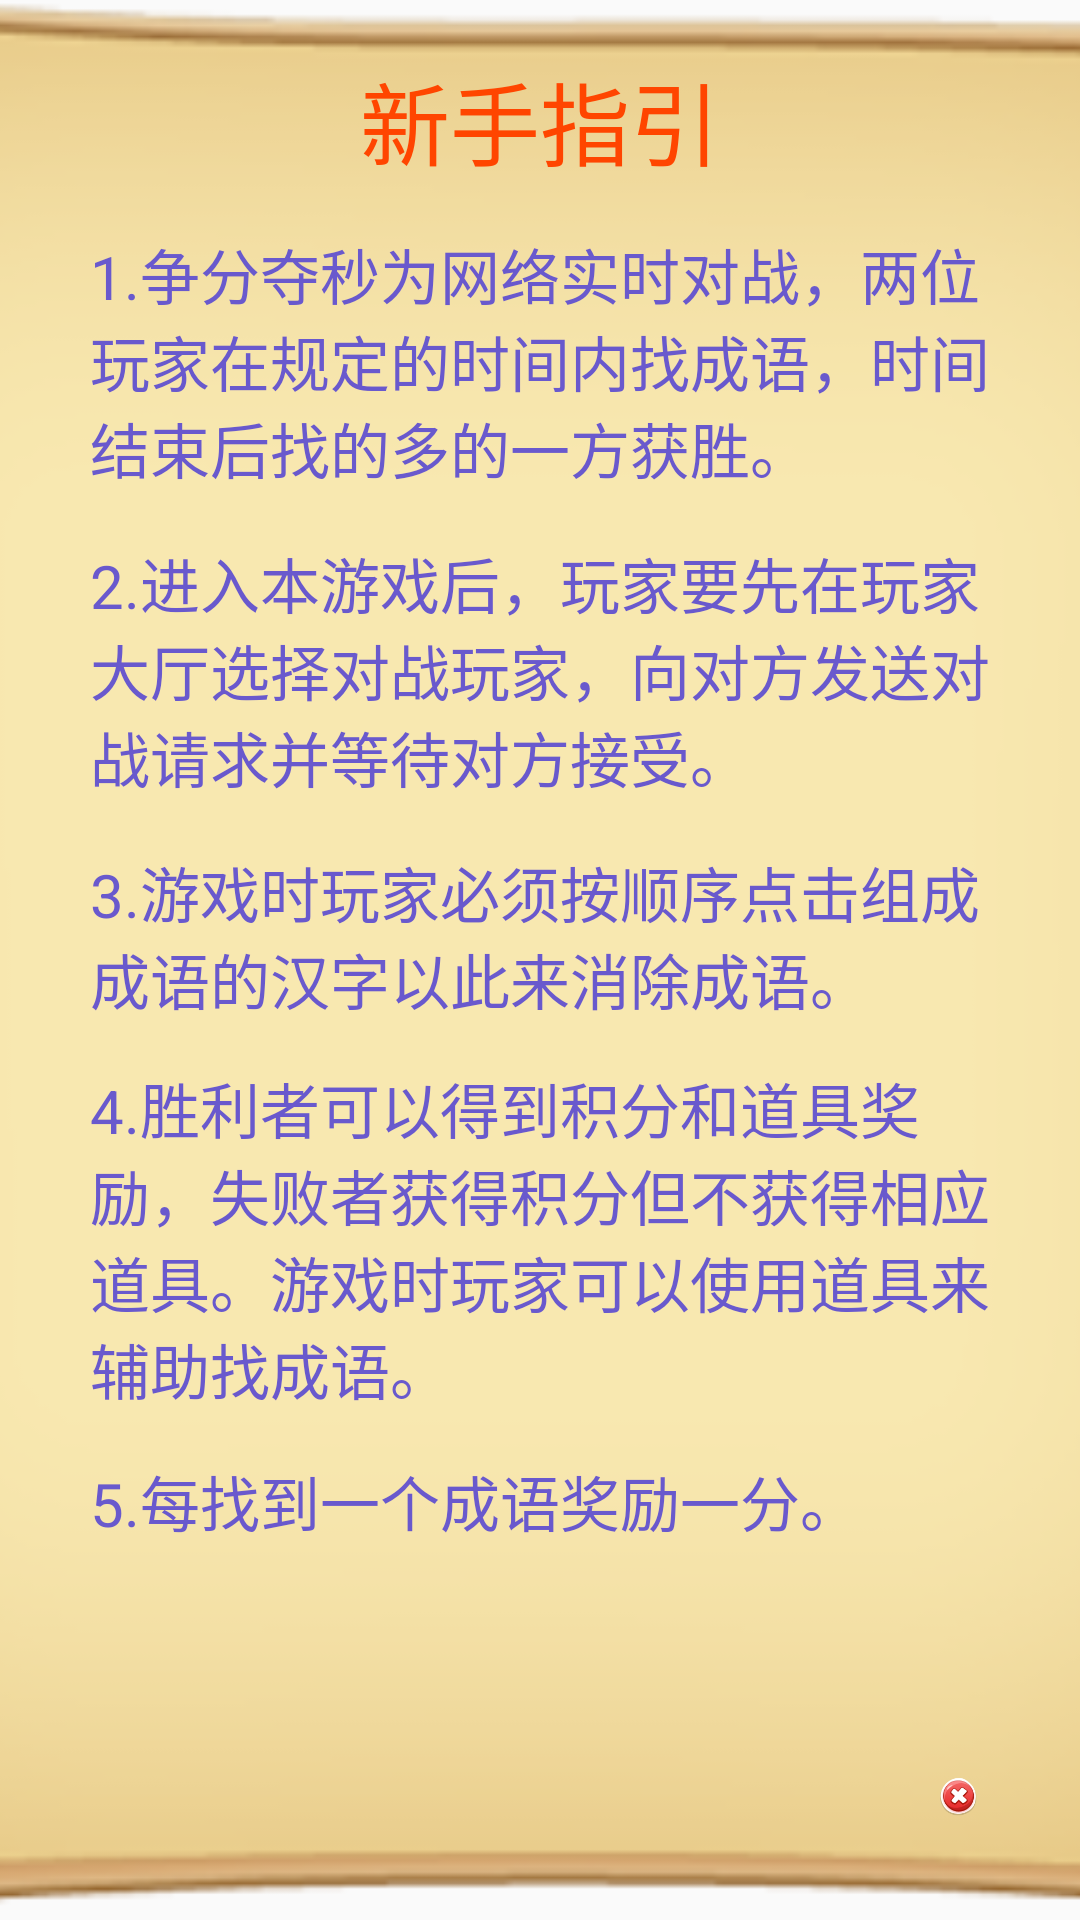

Android layout source for this screen:
<!-- AndroidManifest.xml: application theme AppTheme -->
<!-- res/layout/rule.xml -->
<?xml version="1.0" encoding="utf-8"?>

<RelativeLayout xmlns:android="http://schemas.android.com/apk/res/android"
    android:layout_width="match_parent"
    android:layout_height="match_parent" >
    

    <ImageView
        android:id="@+id/rule_zhengfen"
        android:layout_width="match_parent"
        android:layout_height="match_parent"
        android:scaleType="centerCrop"
        android:src="@drawable/alterdialog1"/>

    <TextView
        android:id="@+id/textView1"
        android:layout_width="wrap_content"
        android:layout_height="wrap_content"
        android:layout_alignParentTop="true"
        android:layout_centerHorizontal="true"
        android:layout_marginTop="18dp"
        android:text="新手指引"
        android:textColor="#FF4500"
        android:textSize="30dp" />

    <TextView
        android:id="@+id/textView2"
        android:layout_width="300dp"
        android:layout_height="wrap_content"
        android:layout_below="@+id/textView1"
        android:layout_centerHorizontal="true"
        android:layout_marginTop="15dp"
        android:text="1.争分夺秒为网络实时对战，两位玩家在规定的时间内找成语，时间结束后找的多的一方获胜。"
        android:textColor="#6959CD"
        android:textSize="20dp" />

    <TextView
        android:id="@+id/textView3"
        android:layout_width="300dp"
        android:layout_height="wrap_content"
        android:layout_alignLeft="@+id/textView2"
        android:layout_below="@+id/textView2"
        android:layout_centerHorizontal="true"
        android:layout_marginTop="16dp"
        android:text="2.进入本游戏后，玩家要先在玩家大厅选择对战玩家，向对方发送对战请求并等待对方接受。"
        android:textColor="#6959CD"
        android:textSize="20dp" />

    <TextView
        android:id="@+id/textView4"
        android:layout_width="300dp"
        android:layout_height="wrap_content"
        android:layout_alignLeft="@+id/textView3"
        android:layout_below="@+id/textView3"
        android:layout_centerHorizontal="true"
        android:layout_marginTop="16dp"
        android:text="3.游戏时玩家必须按顺序点击组成成语的汉字以此来消除成语。"
        android:textColor="#6959CD"
        android:textSize="20dp" />

    <TextView
        android:id="@+id/textView5"
        android:layout_width="300dp"
        android:layout_height="wrap_content"
        android:layout_alignLeft="@+id/textView4"
        android:layout_below="@+id/textView4"
        android:layout_centerHorizontal="true"
        android:layout_marginTop="14dp"
        android:text="4.胜利者可以得到积分和道具奖励，失败者获得积分但不获得相应道具。游戏时玩家可以使用道具来辅助找成语。"
        android:textColor="#6959CD"
        android:textSize="20dp" />

    <TextView
        android:id="@+id/textView6"
        android:layout_width="300dp"
        android:layout_height="wrap_content"
        android:layout_alignLeft="@+id/textView5"
        android:layout_below="@+id/textView5"
        android:layout_marginTop="15dp"
        android:layout_centerHorizontal="true"
        android:text="5.每找到一个成语奖励一分。"
        android:textColor="#6959CD"
        android:textSize="20dp" />

    <ImageView
        android:id="@+id/rule_quit"
        android:layout_width="80dp"
        android:layout_height="80dp"
        android:layout_alignParentBottom="true"
        android:layout_alignParentRight="true"
        android:src="@drawable/canclebtn" />
    
    
</RelativeLayout>
<!-- resources referenced by this layout -->
<resources>
  <!-- drawable alterdialog1: png bitmap (drawable-xxhdpi, 38402 bytes) -->
  <!-- drawable canclebtn: png bitmap (drawable-hdpi, 12766 bytes) -->
  <style name="AppTheme" parent="AppBaseTheme">
          
      </style>
  <style name="AppBaseTheme" parent="Theme.AppCompat.Light">
          
      </style>
</resources>
